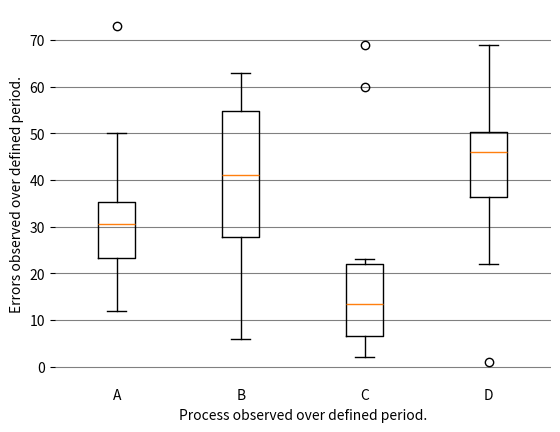

This chart was generated by the following Python code:
'''
Chapter 08: Demonstration of box and whisker plot
'''
import matplotlib.pyplot as plt

# define data
PROCESSES = {
    "A": [12, 15, 23, 24, 30, 31, 33, 36, 50, 73],
    "B": [6, 22, 26, 33, 35, 47, 54, 55, 62, 63],
    "C": [2, 3, 6, 8, 13, 14, 19, 23, 60, 69],
    "D": [1, 22, 36, 37, 45, 47, 48, 51, 52, 69],
    }

DATA = PROCESSES.values()
LABELS = PROCESSES.keys()

plt.boxplot(DATA, widths=0.3)

# set ticklabel to process name
plt.gca().xaxis.set_ticklabels(LABELS)

# some makeup (removing chartjunk)
for spine in plt.gca().spines.values():
    spine.set_visible(False)

plt.gca().xaxis.set_ticks_position('none')
plt.gca().yaxis.set_ticks_position('left')
plt.gca().grid(axis='y', color='gray')

# set axes labels
plt.ylabel("Errors observed over defined period.")
plt.xlabel("Process observed over defined period.")

plt.show()
